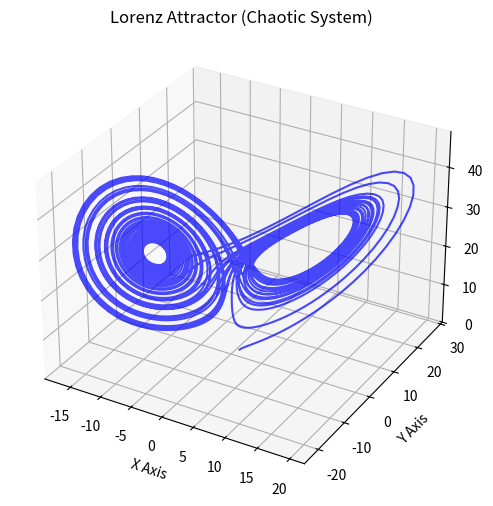

Generate this figure with matplotlib:
import numpy as np
import pandas as pd
import os
import matplotlib.pyplot as plt
from scipy.integrate import solve_ivp

def lorenz(t, state, sigma=10, rho=28, beta=8/3):
    """Defines the Lorenz system differential equations."""
    x, y, z = state
    dxdt = sigma * (y - x)
    dydt = x * (rho - z) - y
    dzdt = x * y - beta * z
    return [dxdt, dydt, dzdt]

def generate_lorenz_data(t_span=(0, 40), t_eval_step=0.01, init_state=[1, 1, 1]):
    """Generates Lorenz system data and returns time values and corresponding x, y, z states."""
    print("📌 Generating Lorenz system data...")
    t_eval = np.arange(t_span[0], t_span[1], t_eval_step)
    sol = solve_ivp(lorenz, t_span, init_state, t_eval=t_eval)
    print("✅ Data generation complete.")
    return sol.t, sol.y.T

def save_data_to_csv(data, filename="data/lorenz_data.csv"):
    """Saves Lorenz data to CSV file."""
    os.makedirs("data", exist_ok=True)
    print(f"📌 Saving Lorenz data to '{filename}'...")
    pd.DataFrame(data, columns=["x", "y", "z"]).to_csv(filename, index=False)
    print(f"✅ Data saved successfully at '{filename}'.")

def plot_lorenz_attractor(data, filename="results/lorenz_attractor.png"):
    """Plots the Lorenz attractor and saves the image."""
    os.makedirs("results", exist_ok=True)
    print("📌 Generating Lorenz attractor visualization...")

    fig = plt.figure(figsize=(8, 6))
    ax = fig.add_subplot(projection='3d')
    ax.plot(data[:, 0], data[:, 1], data[:, 2], color='b', alpha=0.7)
    ax.set_xlabel("X Axis")
    ax.set_ylabel("Y Axis")
    ax.set_zlabel("Z Axis")
    ax.set_title("Lorenz Attractor (Chaotic System)")

    plt.savefig(filename)
    plt.show()
    print(f"✅ Lorenz attractor visualization saved at '{filename}'.")

if __name__ == "__main__":
    print("🔹 Running Lorenz system script...")
    
    # Generate data
    t, data = generate_lorenz_data()
    
    # Save data
    save_data_to_csv(data)

    # Generate and save visualization
    plot_lorenz_attractor(data)

    print("🎯 Lorenz system script execution completed.")
